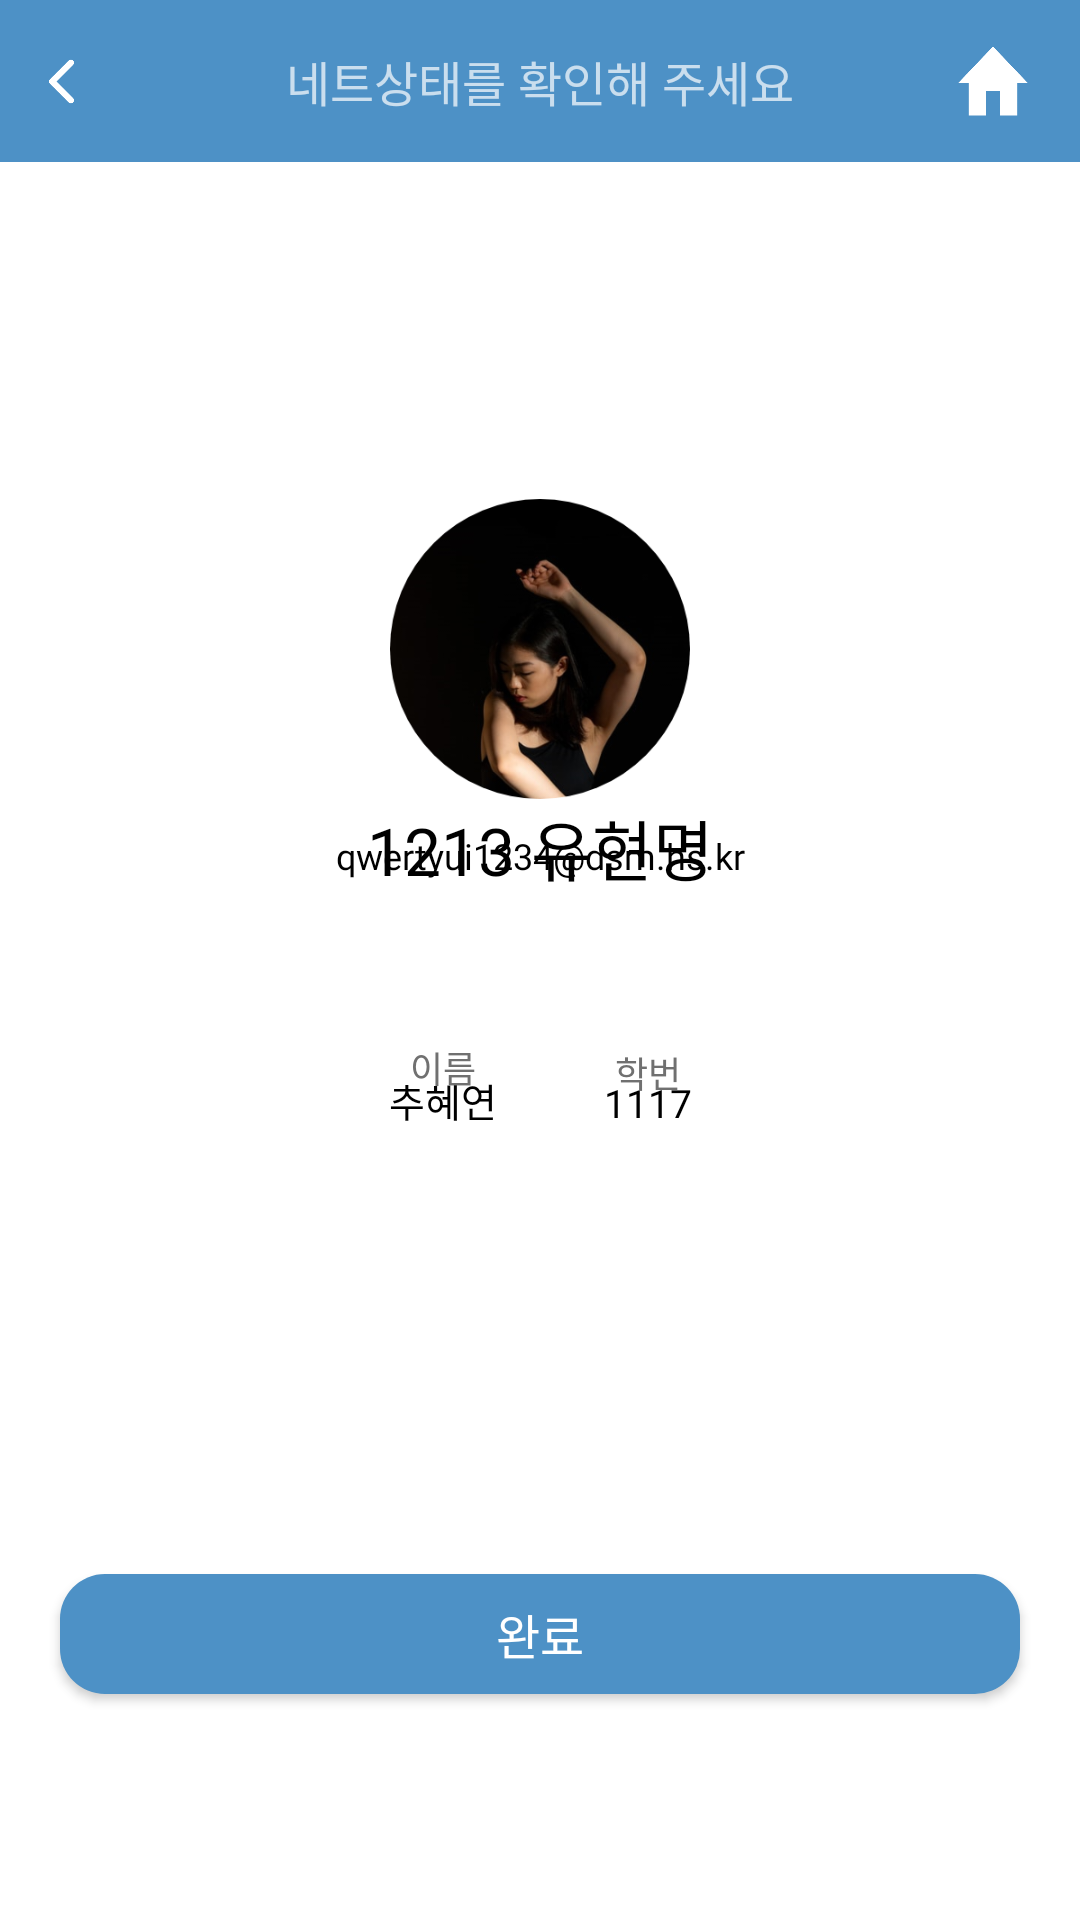

The Android layout XML behind this screen, and the referenced resources:
<!-- AndroidManifest.xml: application theme Theme.Design.NoActionBar -->
<!-- res/layout/activity_my_information.xml -->
<?xml version="1.0" encoding="utf-8"?>
<layout xmlns:tools="http://schemas.android.com/tools"
    xmlns:android="http://schemas.android.com/apk/res/android"
    xmlns:app="http://schemas.android.com/apk/res-auto">
    <data>
        <variable
            name="xml"
            type="com.example.nms_android_v1.feature.profile.ui.ProfileActivity" />
    </data>

    <androidx.constraintlayout.widget.ConstraintLayout
        android:layout_width="match_parent"
        android:layout_height="match_parent"
        android:background="#ffffff"
        tools:context=".feature.mypage.ui.MyInformationActivity">

        <androidx.constraintlayout.widget.Guideline
            android:id="@+id/phone_line"
            android:layout_width="0dp"
            android:layout_height="0dp"
            android:orientation="horizontal"
            app:layout_constraintGuide_percent="0.26" />

        <androidx.constraintlayout.widget.ConstraintLayout
            android:id="@+id/topbar"
            android:layout_width="match_parent"
            android:layout_height="54dp"
            android:background="#4D91C6"
            app:layout_constraintEnd_toEndOf="parent"
            app:layout_constraintStart_toStartOf="parent"
            app:layout_constraintTop_toTopOf="parent">

            <ImageButton
                android:layout_width="25dp"
                android:layout_height="25dp"
                android:layout_marginStart="8dp"
                android:adjustViewBounds="true"
                android:background="@android:color/transparent"
                android:scaleType="fitCenter"
                android:src="@drawable/backbutton"
                app:layout_constraintBottom_toBottomOf="parent"
                app:layout_constraintStart_toStartOf="parent"
                app:layout_constraintTop_toTopOf="parent" />

            <TextView
                android:id="@+id/tv_toptitle"
                android:layout_width="wrap_content"
                android:layout_height="wrap_content"
                android:fontFamily="@font/noto_sans_kr_medium"
                android:text="네트상태를 확인해 주세요"
                android:textSize="16dp"
                app:layout_constraintBottom_toBottomOf="parent"
                app:layout_constraintEnd_toEndOf="parent"
                app:layout_constraintStart_toStartOf="parent"
                app:layout_constraintTop_toTopOf="parent" />

            <ImageButton
                android:layout_width="24dp"
                android:layout_height="24dp"
                android:layout_marginEnd="17dp"
                android:background="@android:color/transparent"
                android:scaleType="fitCenter"
                android:src="@drawable/white_home"
                app:layout_constraintBottom_toBottomOf="parent"
                app:layout_constraintEnd_toEndOf="parent"
                app:layout_constraintTop_toTopOf="parent" />
        </androidx.constraintlayout.widget.ConstraintLayout>

        <ImageView
            android:id="@+id/profile"
            android:layout_width="100dp"
            android:layout_height="100dp"
            android:src="@drawable/mypage_profile_example"
            app:layout_constraintEnd_toEndOf="parent"
            app:layout_constraintStart_toStartOf="parent"
            app:layout_constraintTop_toTopOf="@id/phone_line" />

        <TextView
            android:id="@+id/tv_nickname"
            android:layout_width="wrap_content"
            android:layout_height="wrap_content"
            android:text="1213 유현명"
            android:textColor="#000000"
            android:textSize="22dp"
            android:fontFamily="@font/noto_sans_kr_medium"
            app:layout_constraintTop_toBottomOf="@id/profile"
            app:layout_constraintEnd_toEndOf="parent"
            app:layout_constraintStart_toStartOf="parent" />

        <TextView
            android:id="@+id/tv_email"
            android:layout_width="wrap_content"
            android:layout_height="wrap_content"
            android:text="qwertyui1234@dsm.hs.kr"
            android:textColor="#000000"
            android:textSize="12dp"
            android:layout_marginTop="-22dp"
            app:layout_constraintTop_toBottomOf="@id/tv_nickname"
            android:fontFamily="@font/noto_sans_kr_regular"
            app:layout_constraintStart_toStartOf="parent"
            app:layout_constraintEnd_toEndOf="parent"/>

        <androidx.constraintlayout.widget.ConstraintLayout
            android:layout_width="101dp"
            android:layout_height="55dp"
            android:layout_marginTop="28dp"
            app:layout_constraintEnd_toEndOf="parent"
            app:layout_constraintStart_toStartOf="parent"
            app:layout_constraintTop_toBottomOf="@id/tv_email">

            <TextView
                android:id="@+id/tv_name"
                android:layout_width="wrap_content"
                android:layout_height="wrap_content"
                android:fontFamily="@font/noto_sans_kr_medium"
                android:text="추혜연"
                android:textColor="#000000"
                android:textSize="13dp"
                app:layout_constraintBottom_toBottomOf="parent"
                app:layout_constraintLeft_toLeftOf="parent" />

            <TextView
                android:layout_width="wrap_content"
                android:layout_height="wrap_content"
                android:layout_marginBottom="-8dp"
                android:text="이름"
                android:textColor="#707070"
                android:textSize="12dp"
                app:layout_constraintBottom_toTopOf="@id/tv_name"
                app:layout_constraintLeft_toLeftOf="@id/tv_name"
                app:layout_constraintRight_toRightOf="@id/tv_name" />

            <TextView
                android:id="@+id/tv_number"
                android:layout_width="wrap_content"
                android:layout_height="wrap_content"
                android:fontFamily="@font/noto_sans_kr_medium"
                android:text="1117"
                android:textColor="#000000"
                android:textSize="13dp"
                app:layout_constraintBottom_toBottomOf="parent"
                app:layout_constraintRight_toRightOf="parent" />

            <TextView
                android:layout_width="wrap_content"
                android:layout_height="wrap_content"
                android:layout_marginBottom="-8dp"
                android:text="학번"
                android:textColor="#707070"
                android:textSize="12dp"
                app:layout_constraintBottom_toTopOf="@id/tv_number"
                app:layout_constraintLeft_toLeftOf="@id/tv_number"
                app:layout_constraintRight_toRightOf="@id/tv_number" />
        </androidx.constraintlayout.widget.ConstraintLayout>

        <androidx.constraintlayout.widget.Guideline
            android:id="@+id/bottom_line"
            android:layout_width="0dp"
            android:layout_height="0dp"
            android:orientation="horizontal"
            app:layout_constraintGuide_percent="0.82"/>

        <Button
            android:layout_width="320dp"
            android:layout_height="40dp"
            android:text="완료"
            android:textColor="#ffffff"
            android:textSize="16dp"
            android:fontFamily="@font/noto_sans_kr_medium"
            android:background="@drawable/check_button"
            app:layout_constraintTop_toTopOf="@id/bottom_line"
            app:layout_constraintLeft_toLeftOf="parent"
            app:layout_constraintRight_toRightOf="parent"/>
    </androidx.constraintlayout.widget.ConstraintLayout>
</layout>
<!-- resources referenced by this layout -->
<resources>
  <!-- drawable backbutton: png bitmap (drawable, 3273 bytes) -->
  <!-- drawable check_button (drawable) -->
  <?xml version="1.0" encoding="utf-8"?>
  <shape xmlns:android="http://schemas.android.com/apk/res/android"
      android:shape="rectangle" >
      <solid android:color="#4D91C6"/>
  
      <corners
          android:topRightRadius="15dp"
          android:topLeftRadius="15dp"
          android:bottomLeftRadius="15dp"
          android:bottomRightRadius="15dp"/>
  </shape>
  <!-- drawable mypage_profile_example: png bitmap (drawable, 83498 bytes) -->
  <!-- drawable white_home: png bitmap (drawable-xxxhdpi, 4840 bytes) -->
</resources>
